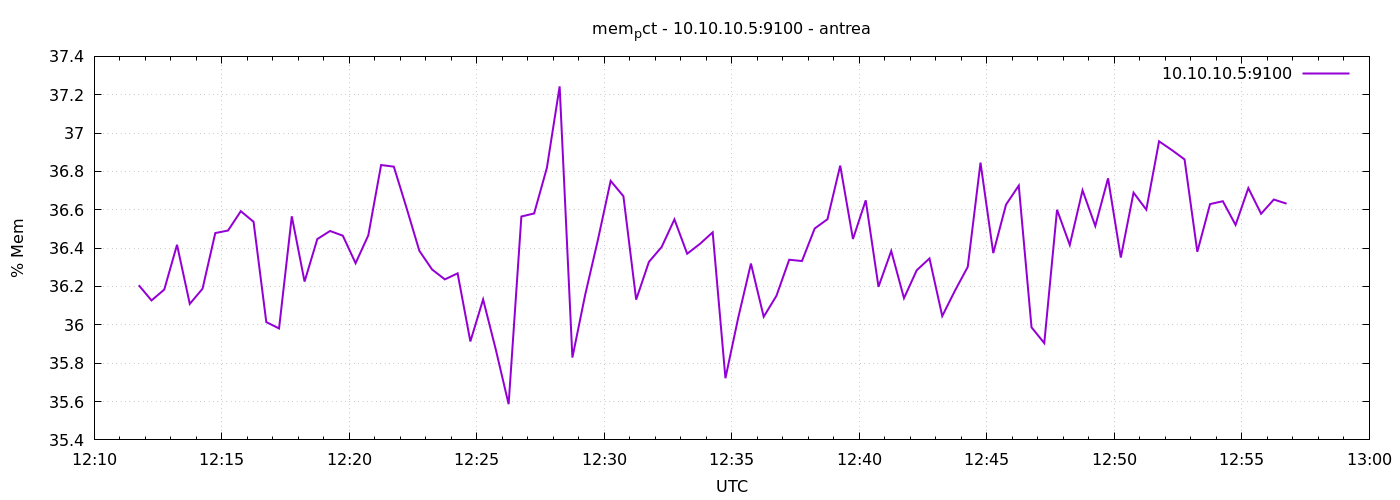

Values plotted in this chart, from the file beside it:
1777896705	36.20670048898048
1777896735	36.13
1777896765	36.18
1777896795	36.42
1777896825	36.11
1777896855	36.19
1777896885	36.48
1777896915	36.49
1777896945	36.59
1777896975	36.54
1777897005	36.01
1777897035	35.98
1777897065	36.57
1777897095	36.23
1777897125	36.45
1777897155	36.49
1777897185	36.46
1777897215	36.32
1777897245	36.47
1777897275	36.83
1777897305	36.82
1777897335	36.61
1777897365	36.39
1777897395	36.29
1777897425	36.24
1777897455	36.27
1777897485	35.91
1777897515	36.13
1777897545	35.87
1777897575	35.59
1777897605	36.56
1777897635	36.58
1777897665	36.82
1777897695	37.24
1777897725	35.83
1777897755	36.16
1777897785	36.44
1777897815	36.75
1777897845	36.67
1777897875	36.13
1777897905	36.33
1777897935	36.41
1777897965	36.55
1777897995	36.37
1777898025	36.42
1777898055	36.48
1777898085	35.72
1777898115	36.04
1777898145	36.32
1777898175	36.04
1777898205	36.15
1777898235	36.34
1777898265	36.33
1777898295	36.5
1777898325	36.55
1777898355	36.83
1777898385	36.45
1777898415	36.65
1777898445	36.2
1777898475	36.39
1777898505	36.14
... 30 more rows
